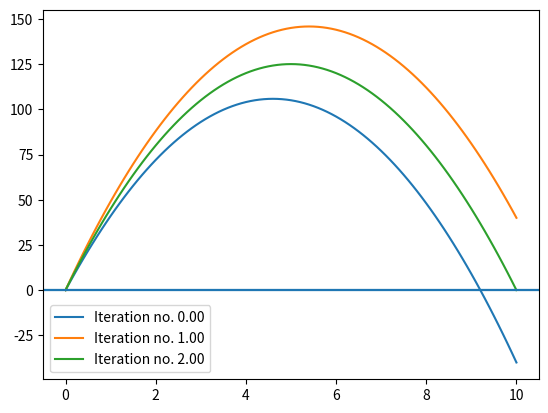

This chart was generated by the following Python code:
#!/usr/bin/env python3
# -*- coding: utf-8 -*-
"""
Created on Fri Apr 17 01:23:50 2020

[redacted]
"""

#!/usr/bin/env python3
# -*- coding: utf-8 -*-
"""
Created on Thu Apr 16 23:30:37 2020

[redacted]
"""

import numpy as np
import matplotlib.pyplot as plt
#range
a=0
b=10

N=100  #no. of grid points
m=2   #order of equation

h=(b-a)/N
x=np.zeros(N+1)
x=a
y=np.zeros((N+1,m))   #stores value of solution at grid N+1 grid points for m different variables
u=np.zeros(m)    # local array to store values at intermediate steps of loops

u[0]=y[0][0]=0  #boundary condition at one end
u[1]=e=46     # random guess to the initial condition for the y'
c=0  # boundary condition at other end

#z=np.zeros((N+1,3))   # array to store the 3 candidate solution, which is needed to plot
#w=np.zeros((N+1,3))   # array to store the 3 candidate solution, which is needed to plot
k=0  
ph=10 #local variable which carry the value of error at iteration within loop
AERR=0.0001  # max error at other boundary

#Initialisation (some version show error if we don't initialise)
K1=np.zeros(m)
K2=np.zeros(m)
K3=np.zeros(m)
K4=np.zeros(m)
phi=np.zeros(50)  # local array which stores the value of error at boundary point, 
                    #this has been used in sencant method.
                    # Here arguement is the maximum no. of iteration to find the true intial condition for y'
t=np.arange(a,b+h,h)
def f(x,u1,u2,j):
    if(j==0):
        return u2
    elif(j==1):
        return -10#2*u2-u1+x*(np.exp(x)-1)

while(abs(ph)>AERR):        # loop to find the correct initial condition for y' 
   
    for i in range(1,N+1):          #Runge-Kutta 4th order to find sol for any given initial condition for y'
        for j in range(0,m):
            K1[j]=h*f(x,u[0],u[1],j)
        for j in range(0,m):
            K2[j]=h*f(x+h/2,u[0]+K1[0]/2,u[1]+K1[1]/2,j)
        for j in range(0,m):
            K3[j]=h*f(x+h/2,u[0]+K2[0]/2,u[1]+K2[1]/2,j)
        for j in range(0,m):
            K4[j]=h*f(x+h,u[0]+K3[0],u[1]+K3[1],j)
        for j in range(0,m):
            u[j]=u[j]+(K1[j]+2*(K2[j]+K3[j])+K4[j])/6
            y[i][j]=u[j]
        x=a+i*h
    
    plt.plot(t,y[:,0],label=str("Iteration no. %.2f" % k))      # printing the value of y
    plt.axhline(0)
    plt.legend()
    
    #for i in range(1,N+1):     #this loop is used just to plot 5 candidate solution 
       # z[i][k]=y[i][0]
    
    phi[k]=y[N][0]-c   #error at boundary value
    ph=phi[k]
    k=k+1
    if k<2:
        u[0]=y[0][0]=0
        u[1]=r=54      # 2nd random guess of initial value of y' (since we are using secant method which require 2 initial guess)
        x=a
        
    else :
        u[0]=0
        u[1]=r-((r-e)*phi[k-1])/(phi[k-1]-phi[k-2])         #secant method to solve y(b,t)-c=0 i.e. to find correct t(initial value for y')
        e=r
        r=u[1]
        x=a
        
plt.show()
print("Total number of iteration taken to converge within Tolerance=1e-4 are =",k)

"""
plt.plot(t,w[:,0],marker='o',markersize=1.5) 
plt.plot(t,w[:,1],marker='o',markersize=2)
plt.plot(t,w[:,2],'o',markersize=2,label='numerically true solution')
plt.plot(t,z[:,0],marker='o',markersize=2)
plt.plot(t,z[:,1],marker='o',markersize=2)
plt.plot(t,-5*t*t+50*t,label='Analytical solution')
plt.title("Five candidate solution for shooting method")
plt.axhline(0)
plt.xlabel("time (t)")
plt.ylabel("x (t)")
plt.legend()
#plt.savefig('Q5graph.pdf',dpi=1000)
plt.show()
  
"""  